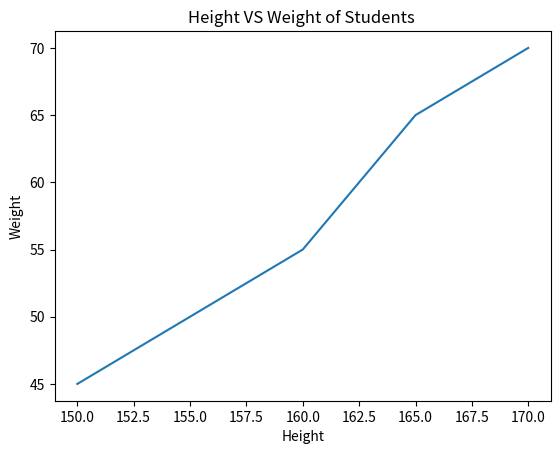

Write the Python code that produced this figure.
### PLOTTING HEIGHT VS WEIGHT OF STUDENTS ###


import matplotlib.pyplot as plt

height = [150,155,160,165,170]
weight = [45,50,55,65,70]

plt.xlabel("Height")
plt.ylabel("Weight")
plt.title("Height VS Weight of Students ")

plt.plot(height,weight)
plt.show()